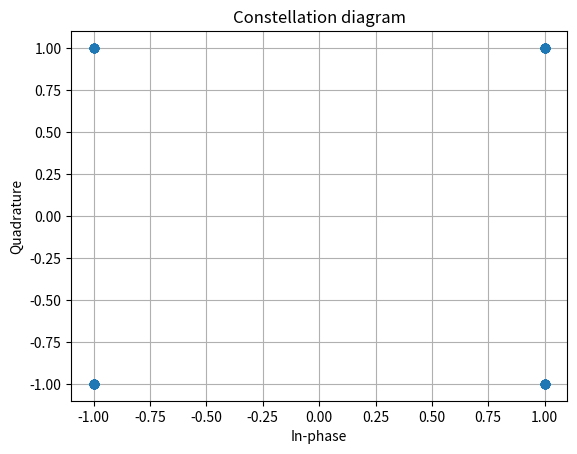
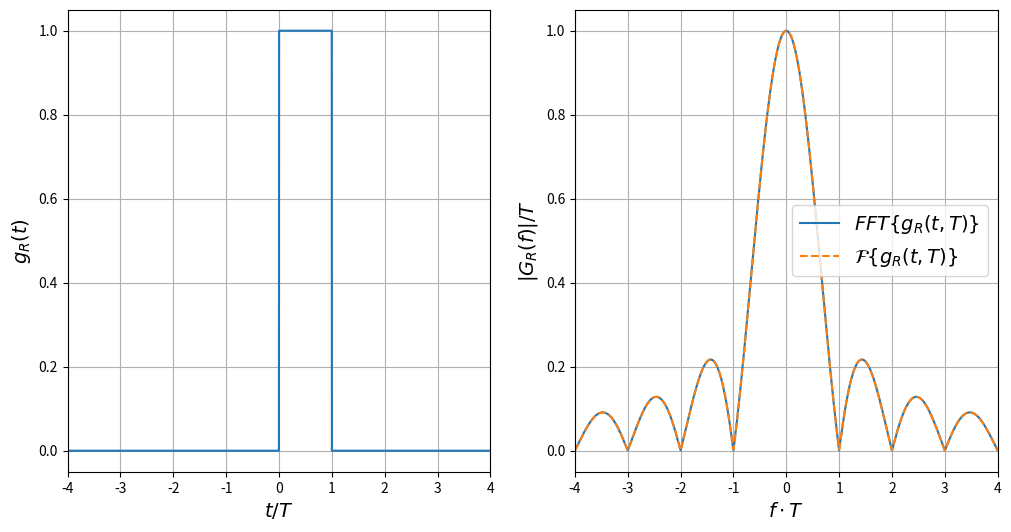

Write the Python code that produced these figures, in order.
import numpy as np
from scipy.fftpack import fft, fftshift
import matplotlib.pyplot as plt

uk = np.random.randint(2, size=100)
#uk=[0,0,0,1,1,0,1,1 ]
jj = 0
ck = []
a = complex()
for e in range(0, 50):
    if uk[jj] == 0 and uk[jj+1] == 0:
            a = complex(1, 1)
    elif uk[jj] == 1 and uk[jj+1] == 0:
            a = complex(-1, 1)
    elif uk[jj] == 0 and uk[jj+1] == 1:
            a = complex(1, -1)
    elif uk[jj] == 1 and uk[jj+1] == 1:
            a = complex(-1, -1)
    if jj == 0:
        ck.append(a)
    else:
        k = jj/2
        ck.append(a)
    jj+=2

in_phase = [x.real for x in ck]
quadrature = [x.imag for x in ck]
plt.figure()
plt.plot(in_phase, quadrature, 'o')
plt.title("Constellation diagram")
plt.xlabel("In-phase")
plt.ylabel("Quadrature")
plt.grid(True)
T = 1  # Symbol duration

t = np.linspace(-15.0, 15.0, int(1.0e4))  # Time interval
g = [(1 if (0 <= t_i <= T) else 0) for t_i in t]  # Rectangular pulse, length T
print(g)
f = fftshift(np.fft.fftfreq(len(t), t[1] - t[0]))
G_f = fftshift(fft(g)) * (T / len(t))

f_theo = np.linspace(-4, 4, int(1.0e3))
x = f_theo * T
G_f_theo = T * np.sinc(x) * np.exp(-1j * x)

plt.rcParams['figure.figsize'] = [12, 6]

plt.figure()

 # Plot the basis function
plt.subplot(1, 2, 1)
plt.plot(t / T, g)
plt.xlim(-4, 4)
plt.grid(True)
plt.xlabel(r'$t/T$', fontsize=14)
plt.ylabel(r'$g_R(t)$', fontsize=14)

# Plot the spectrum of the pulse
plt.subplot(1, 2, 2)
plt.plot(f * T, np.abs(G_f) / np.max(np.abs(G_f)), label=r'$FFT\{g_R(t, T)\}$')
plt.plot(f_theo * T, np.abs(G_f_theo) / T, '--', label=r'$\mathcal{F} \{g_R(t, T)\}$')
plt.xlim(-4, 4)
plt.grid(True)
plt.xlabel(r'$f\cdot T$', fontsize=14)
plt.ylabel(r'$|G_R(f)| / T$', fontsize=14)
plt.legend(prop={'size': 14})


tx=np.convolve(g,ck)
print(tx)
plt.show()


